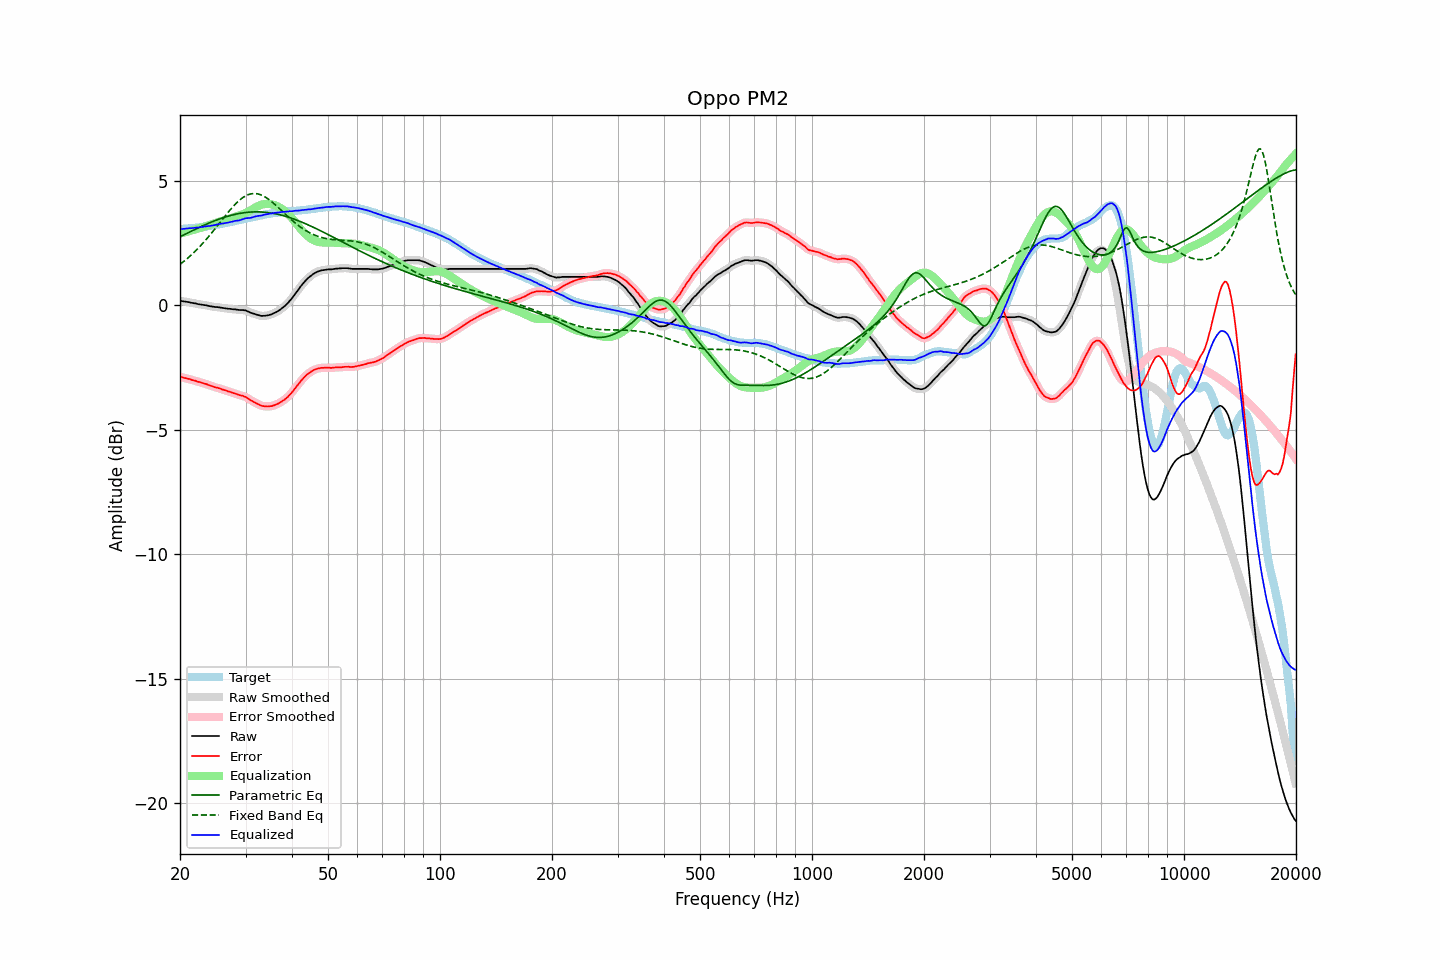

Values plotted in this chart, from the file beside it:
frequency, raw, error, smoothed, error_smoothed, equalization, parametric_eq, fixed_band_eq, equalized_raw, equalized_smoothed, target
20.00, 0.17, -2.88, 0.17, -2.87, 2.87, 2.74, 1.64, 3.05, 3.05, 3.05
20.20, 0.16, -2.89, 0.16, -2.89, 2.89, 2.77, 1.69, 3.05, 3.05, 3.05
20.40, 0.15, -2.91, 0.15, -2.91, 2.91, 2.81, 1.74, 3.06, 3.06, 3.06
20.61, 0.14, -2.93, 0.14, -2.92, 2.92, 2.84, 1.79, 3.07, 3.07, 3.07
20.81, 0.13, -2.94, 0.14, -2.94, 2.94, 2.87, 1.84, 3.07, 3.07, 3.07
21.02, 0.12, -2.96, 0.12, -2.95, 2.96, 2.90, 1.90, 3.08, 3.08, 3.08
21.23, 0.11, -2.97, 0.11, -2.97, 2.97, 2.94, 1.95, 3.09, 3.09, 3.08
21.44, 0.09, -3.00, 0.10, -2.99, 2.99, 2.97, 2.01, 3.09, 3.09, 3.09
21.66, 0.08, -3.01, 0.09, -3.01, 3.01, 3.00, 2.07, 3.09, 3.10, 3.10
21.87, 0.07, -3.03, 0.07, -3.03, 3.03, 3.03, 2.13, 3.10, 3.10, 3.10
22.09, 0.06, -3.04, 0.06, -3.05, 3.05, 3.06, 2.20, 3.11, 3.11, 3.11
22.31, 0.04, -3.07, 0.05, -3.07, 3.07, 3.09, 2.26, 3.11, 3.11, 3.12
22.54, 0.03, -3.08, 0.04, -3.09, 3.09, 3.12, 2.33, 3.12, 3.12, 3.12
22.76, 0.02, -3.10, 0.02, -3.10, 3.10, 3.15, 2.40, 3.13, 3.13, 3.13
22.99, 0.01, -3.12, 0.01, -3.12, 3.12, 3.18, 2.47, 3.14, 3.14, 3.14
23.22, 0.00, -3.14, 0.01, -3.14, 3.14, 3.21, 2.54, 3.15, 3.15, 3.15
23.45, -0.01, -3.16, -0.01, -3.16, 3.17, 3.24, 2.61, 3.16, 3.16, 3.16
23.69, -0.02, -3.18, -0.02, -3.19, 3.19, 3.27, 2.69, 3.17, 3.17, 3.17
23.92, -0.04, -3.21, -0.03, -3.21, 3.21, 3.29, 2.77, 3.17, 3.18, 3.18
24.16, -0.05, -3.23, -0.04, -3.23, 3.23, 3.32, 2.84, 3.18, 3.19, 3.19
24.40, -0.06, -3.25, -0.06, -3.26, 3.25, 3.35, 2.92, 3.20, 3.19, 3.20
24.65, -0.07, -3.28, -0.06, -3.28, 3.27, 3.37, 3.00, 3.21, 3.21, 3.21
24.89, -0.08, -3.30, -0.07, -3.30, 3.29, 3.40, 3.08, 3.22, 3.22, 3.22
25.14, -0.08, -3.31, -0.08, -3.31, 3.31, 3.42, 3.16, 3.24, 3.24, 3.23
25.39, -0.09, -3.33, -0.09, -3.33, 3.33, 3.45, 3.25, 3.25, 3.25, 3.24
25.65, -0.10, -3.35, -0.09, -3.35, 3.35, 3.47, 3.33, 3.26, 3.26, 3.25
25.91, -0.11, -3.38, -0.11, -3.37, 3.37, 3.49, 3.41, 3.27, 3.27, 3.27
26.16, -0.12, -3.40, -0.12, -3.40, 3.39, 3.51, 3.49, 3.28, 3.28, 3.28
26.43, -0.13, -3.42, -0.13, -3.42, 3.42, 3.53, 3.57, 3.29, 3.29, 3.29
26.69, -0.14, -3.44, -0.13, -3.44, 3.44, 3.55, 3.65, 3.30, 3.30, 3.30
26.96, -0.15, -3.46, -0.14, -3.46, 3.46, 3.57, 3.73, 3.31, 3.32, 3.32
27.23, -0.15, -3.47, -0.15, -3.48, 3.48, 3.59, 3.81, 3.34, 3.33, 3.33
27.50, -0.16, -3.50, -0.16, -3.50, 3.50, 3.61, 3.88, 3.35, 3.35, 3.35
27.77, -0.17, -3.52, -0.16, -3.52, 3.52, 3.63, 3.96, 3.36, 3.36, 3.36
28.05, -0.17, -3.54, -0.17, -3.54, 3.54, 3.64, 4.03, 3.38, 3.37, 3.38
28.33, -0.18, -3.56, -0.18, -3.56, 3.56, 3.65, 4.09, 3.39, 3.39, 3.39
28.62, -0.19, -3.59, -0.18, -3.59, 3.58, 3.67, 4.15, 3.40, 3.40, 3.41
28.90, -0.20, -3.61, -0.19, -3.61, 3.60, 3.68, 4.21, 3.41, 3.41, 3.41
29.19, -0.20, -3.63, -0.20, -3.63, 3.62, 3.69, 4.27, 3.43, 3.43, 3.43
29.48, -0.20, -3.64, -0.20, -3.64, 3.65, 3.70, 4.31, 3.45, 3.45, 3.44
29.78, -0.21, -3.67, -0.20, -3.66, 3.68, 3.71, 4.36, 3.47, 3.47, 3.46
30.08, -0.22, -3.69, -0.22, -3.69, 3.70, 3.72, 4.39, 3.49, 3.49, 3.47
30.38, -0.24, -3.73, -0.25, -3.73, 3.74, 3.73, 4.42, 3.49, 3.49, 3.49
30.68, -0.28, -3.77, -0.27, -3.77, 3.77, 3.73, 4.45, 3.50, 3.50, 3.50
30.99, -0.30, -3.82, -0.30, -3.82, 3.81, 3.74, 4.46, 3.50, 3.51, 3.52
31.30, -0.33, -3.85, -0.33, -3.85, 3.85, 3.74, 4.47, 3.52, 3.52, 3.53
31.61, -0.35, -3.89, -0.35, -3.89, 3.89, 3.74, 4.48, 3.54, 3.54, 3.54
31.93, -0.37, -3.92, -0.37, -3.92, 3.93, 3.74, 4.48, 3.56, 3.56, 3.55
32.24, -0.39, -3.96, -0.39, -3.96, 3.96, 3.74, 4.47, 3.57, 3.57, 3.57
32.57, -0.41, -3.99, -0.41, -3.99, 3.99, 3.74, 4.45, 3.58, 3.58, 3.58
32.89, -0.43, -4.02, -0.42, -4.02, 4.01, 3.74, 4.43, 3.59, 3.59, 3.60
33.22, -0.44, -4.04, -0.43, -4.04, 4.04, 3.74, 4.41, 3.60, 3.60, 3.61
33.55, -0.43, -4.05, -0.43, -4.06, 4.05, 3.73, 4.38, 3.63, 3.62, 3.63
33.89, -0.43, -4.06, -0.42, -4.06, 4.06, 3.73, 4.34, 3.64, 3.64, 3.63
34.23, -0.42, -4.07, -0.42, -4.06, 4.07, 3.72, 4.30, 3.65, 3.65, 3.65
34.57, -0.41, -4.07, -0.40, -4.07, 4.07, 3.71, 4.25, 3.66, 3.66, 3.66
34.92, -0.39, -4.05, -0.39, -4.06, 4.06, 3.70, 4.21, 3.67, 3.67, 3.67
35.27, -0.37, -4.05, -0.36, -4.05, 4.05, 3.69, 4.15, 3.68, 3.68, 3.69
35.62, -0.34, -4.03, -0.34, -4.03, 4.03, 3.68, 4.10, 3.70, 3.69, 3.70
35.97, -0.30, -4.01, -0.31, -4.01, 4.01, 3.67, 4.04, 3.71, 3.70, 3.70
... 635 more rows
